Image classification data set "images" (sunyongke/woodRecognition on GitHub). Class labels (21): Cassia siamea, Cinnamomum camphora, Dalbergia bariensis, Dalbergia cochinchinensis, Dalbergia fusca, Dalbergia latifolia, Dalbergia odorifera, Dalbergia oliveri, Diospyros ebenum, Excentrodendron hsienmu, Intsia spp, Mesua ferrea, Pterocarpus erinaceus, Pterocarpus indicus, Pterocarpus macrocarpus, Pterocarpus santalinus, Taiwania flousiana, Tectona grandis, Terminalia myriocarpa, Terminalia tomentosa, Xylia dolabriformis.

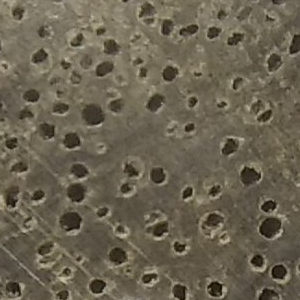
Label: Terminalia myriocarpa

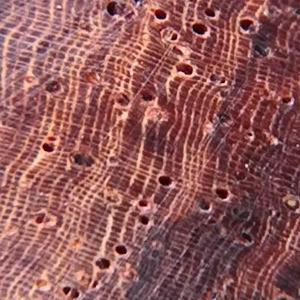
Label: Dalbergia bariensis

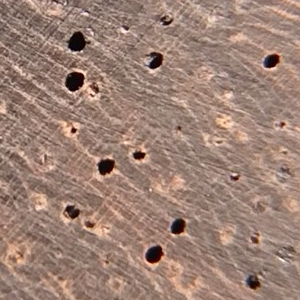
Label: Dalbergia fusca

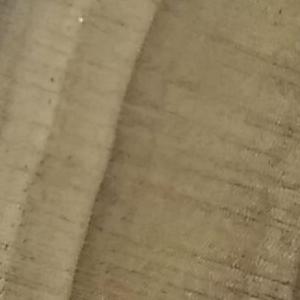
Label: Taiwania flousiana

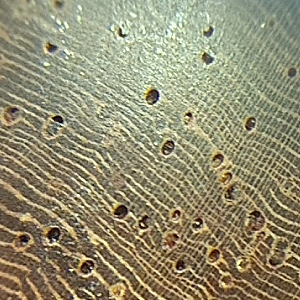
Label: Dalbergia oliveri

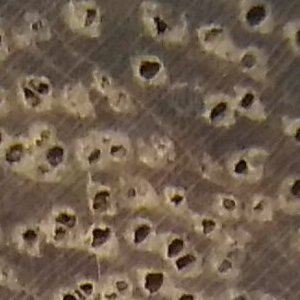
Label: Intsia spp
